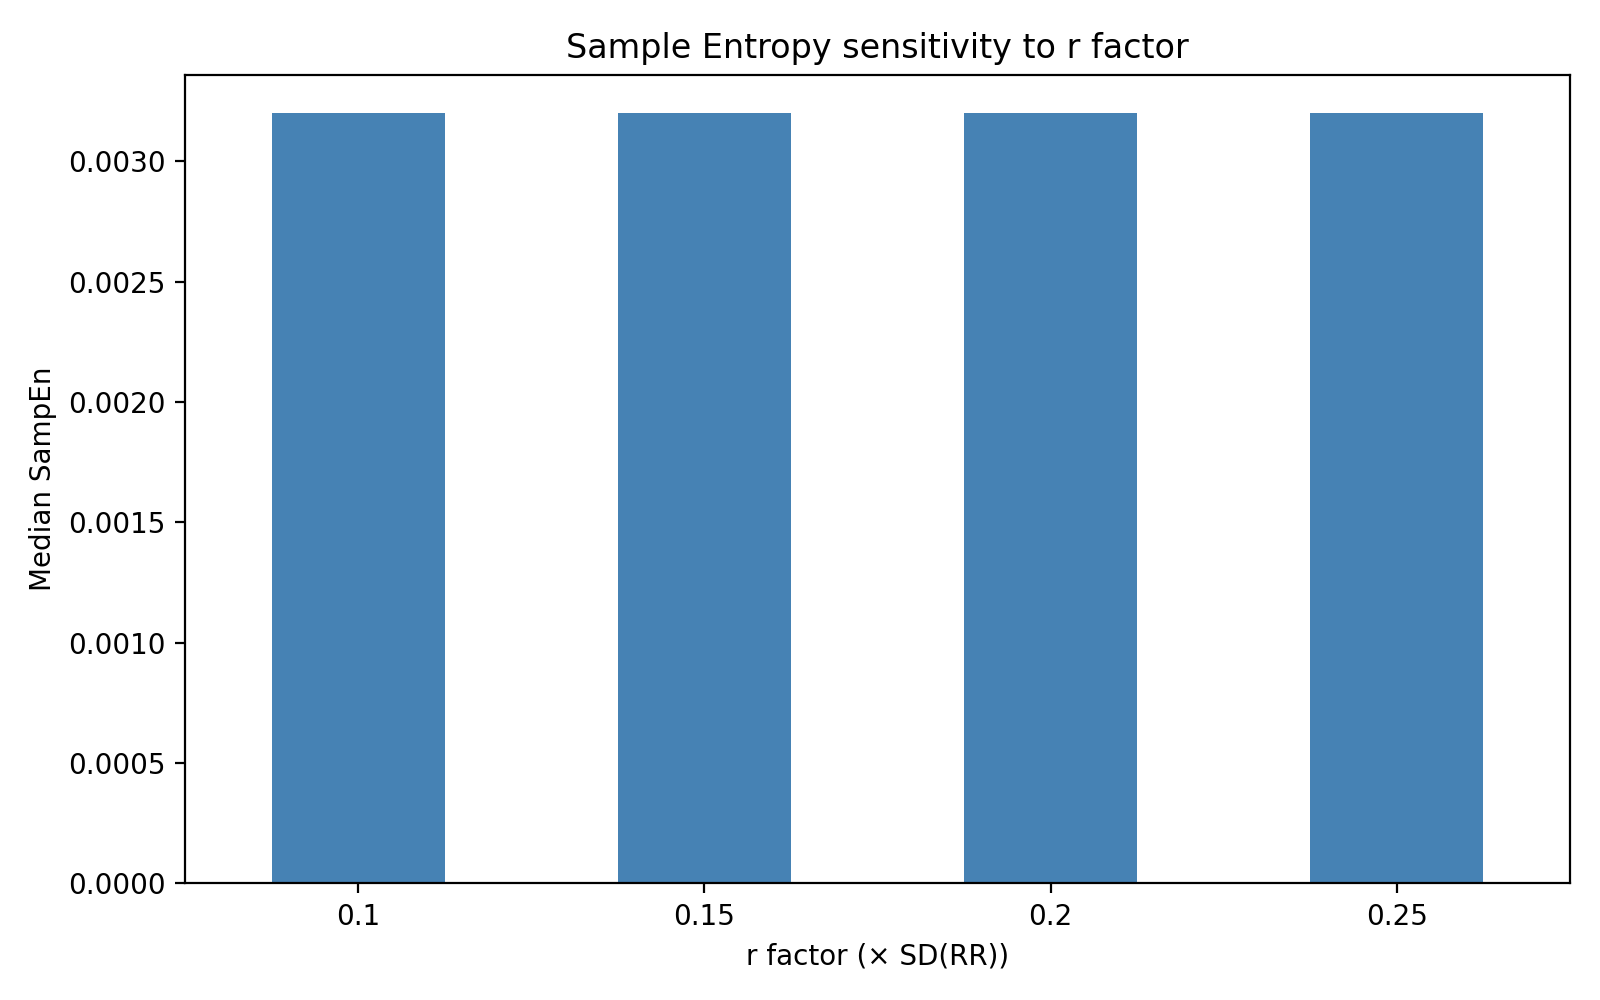

Source data for this figure (header and first rows):
subject, window, rr_count, r_factor, r_value, sampen
130, 0-300, 651, 0.1, 5.16, 0.003082
130, 0-300, 651, 0.15, 7.741, 0.003082
130, 0-300, 651, 0.2, 10.32, 0.003082
130, 0-300, 651, 0.25, 12.9, 0.003082
218, 0-300, 624, 0.1, 5.274, 0.004848
218, 0-300, 624, 0.15, 7.911, 0.003215
218, 0-300, 624, 0.2, 10.55, 0.003215
218, 0-300, 624, 0.25, 13.19, 0.003215
980, 0-300, 627, 0.1, 5.548, 0.0032
980, 0-300, 627, 0.15, 8.322, 0.0032
980, 0-300, 627, 0.2, 11.1, 0.0032
980, 0-300, 627, 0.25, 13.87, 0.0032
